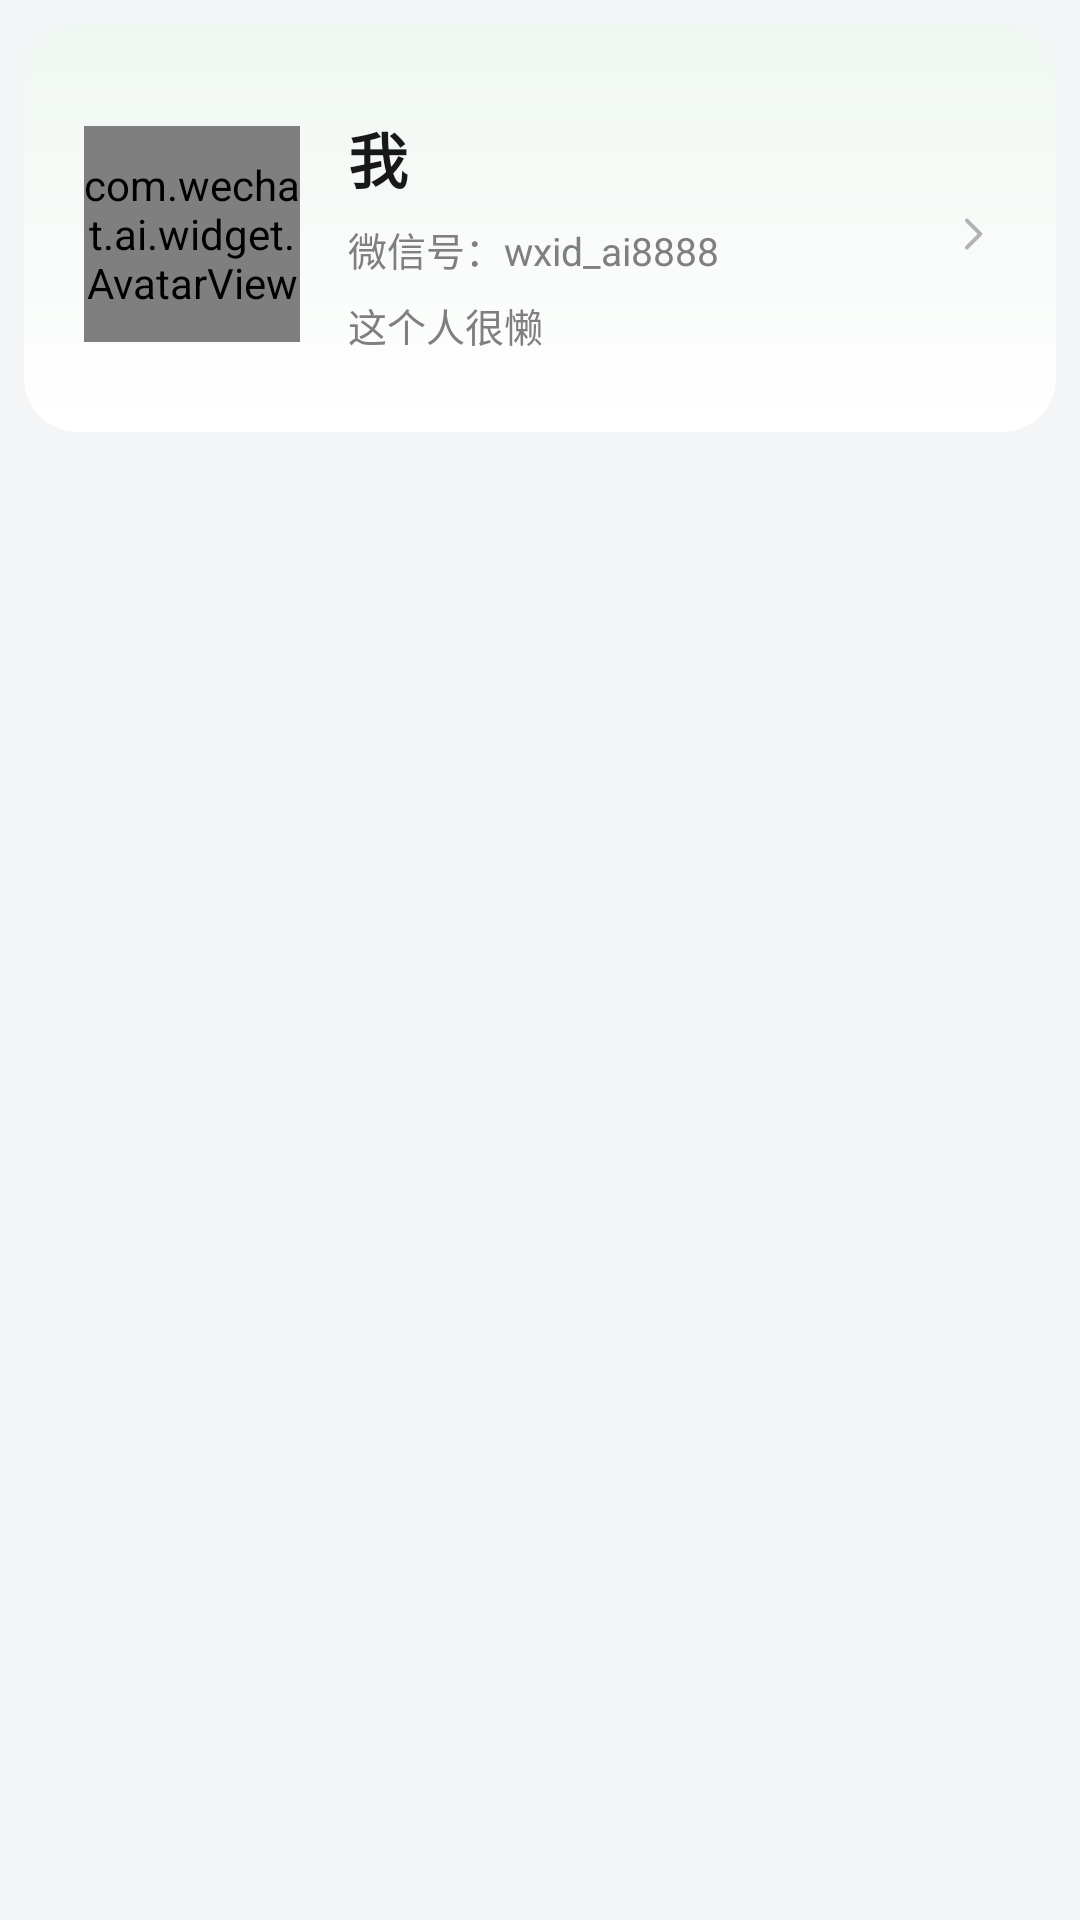

Write the Android layout XML for this screen, with the resource values it uses.
<!-- AndroidManifest.xml: application theme AppTheme -->
<!-- res/layout/fragment_me.xml -->
<?xml version="1.0" encoding="utf-8"?>
<ScrollView xmlns:android="http://schemas.android.com/apk/res/android"
    android:layout_width="match_parent"
    android:layout_height="match_parent"
    android:background="@color/wx_bg">

    <LinearLayout
        android:layout_width="match_parent"
        android:layout_height="wrap_content"
        android:orientation="vertical"
        android:paddingBottom="80dp">

        <LinearLayout
            android:layout_width="match_parent"
            android:layout_height="wrap_content"
            android:layout_marginLeft="8dp"
            android:layout_marginTop="8dp"
            android:layout_marginRight="8dp"
            android:background="@drawable/bg_me_header"
            android:gravity="center_vertical"
            android:orientation="horizontal"
            android:paddingBottom="26dp"
            android:paddingLeft="20dp"
            android:paddingRight="20dp"
            android:paddingTop="30dp">

            <com.wechat.ai.widget.AvatarView
                android:id="@+id/avatar"
                android:layout_width="72dp"
                android:layout_height="72dp"
                android:gravity="center"
                android:includeFontPadding="false"
                android:text="我"
                android:textColor="@color/wx_text_white"
                android:textSize="26sp" />

            <LinearLayout
                android:layout_width="0dp"
                android:layout_height="wrap_content"
                android:layout_marginLeft="16dp"
                android:layout_weight="1"
                android:orientation="vertical">

                <TextView
                    android:id="@+id/nickname"
                    android:layout_width="wrap_content"
                    android:layout_height="wrap_content"
                    android:text="我"
                    android:textColor="@color/wx_text_primary"
                    android:textSize="20sp"
                    android:textStyle="bold" />

                <TextView
                    android:id="@+id/wxid"
                    android:layout_width="wrap_content"
                    android:layout_height="wrap_content"
                    android:layout_marginTop="6dp"
                    android:text="微信号：wxid_ai8888"
                    android:textColor="@color/wx_text_secondary"
                    android:textSize="13sp" />

                <TextView
                    android:id="@+id/signature"
                    android:layout_width="wrap_content"
                    android:layout_height="wrap_content"
                    android:layout_marginTop="6dp"
                    android:text="这个人很懒"
                    android:textColor="@color/wx_text_secondary"
                    android:textSize="13sp" />
            </LinearLayout>

            <ImageView
                android:layout_width="16dp"
                android:layout_height="16dp"
                android:src="@drawable/ic_arrow_right"
                android:tint="#B2B2B2" />
        </LinearLayout>

        <View
            android:layout_width="match_parent"
            android:layout_height="8dp" />

        <LinearLayout
            android:id="@+id/entries"
            android:layout_width="match_parent"
            android:layout_height="wrap_content"
            android:background="@android:color/transparent"
            android:orientation="vertical" />

    </LinearLayout>
</ScrollView>
<!-- resources referenced by this layout -->
<resources>
  <color name="wx_bg">#F4F5F6</color>
  <color name="wx_text_primary">#181818</color>
  <color name="wx_text_secondary">#7F7F7F</color>
  <color name="wx_text_white">#FFFFFF</color>
  <!-- drawable bg_me_header (drawable) -->
  <?xml version="1.0" encoding="utf-8"?>
  <shape xmlns:android="http://schemas.android.com/apk/res/android"
      android:shape="rectangle">
      <gradient
          android:angle="270"
          android:endColor="#FFFFFF"
          android:startColor="#F0F7F2"
          android:type="linear" />
      <corners android:radius="18dp" />
  </shape>
  <!-- drawable ic_arrow_right (drawable) -->
  <?xml version="1.0" encoding="utf-8"?>
  <vector xmlns:android="http://schemas.android.com/apk/res/android"
      android:width="24dp"
      android:height="24dp"
      android:viewportWidth="24"
      android:viewportHeight="24">
      <path
          android:fillColor="#00000000"
          android:pathData="M9.4,5.2L16.2,12l-6.8,6.8"
          android:strokeColor="#C4C4C4"
          android:strokeWidth="1.9"
          android:strokeLineCap="round"
          android:strokeLineJoin="round" />
  </vector>
  <color name="wx_green">#07C160</color>
  <color name="wx_green_dark">#06AD56</color>
  <color name="wx_actionbar_bg">#F4F5F6</color>
  <color name="wx_nav_bg">#FAFAFA</color>
  <style name="WxDialogTitle">
          <item name="android:textSize">17sp</item>
          <item name="android:textStyle">bold</item>
          <item name="android:textColor">@color/wx_text_primary</item>
          <item name="android:gravity">center</item>
          <item name="android:paddingStart">22dp</item>
          <item name="android:paddingEnd">22dp</item>
          <item name="android:paddingTop">20dp</item>
          <item name="android:paddingBottom">12dp</item>
      </style>
  <style name="WxDialogButtonBar">
          <item name="android:paddingStart">14dp</item>
          <item name="android:paddingEnd">14dp</item>
          <item name="android:paddingTop">6dp</item>
          <item name="android:paddingBottom">14dp</item>
          <item name="android:dividerPadding">10dp</item>
          <item name="android:showDividers">middle</item>
      </style>
  <style name="WxDialogButton">
          <item name="android:textSize">16sp</item>
          <item name="android:textColor">@color/wx_text_primary</item>
          <item name="android:background">@drawable/bg_dialog_btn_gray</item>
          <item name="android:minHeight">42dp</item>
          <item name="android:paddingStart">18dp</item>
          <item name="android:paddingEnd">18dp</item>
          <item name="android:gravity">center</item>
          <item name="android:textAllCaps">false</item>
          <item name="android:stateListAnimator">@null</item>
      </style>
  <!-- drawable bg_dialog_btn_gray (drawable) -->
  <?xml version="1.0" encoding="utf-8"?>
  <ripple xmlns:android="http://schemas.android.com/apk/res/android"
      android:color="#1A000000">
      <item>
          <shape android:shape="rectangle">
              <solid android:color="#F2F2F2" />
              <corners android:radius="21dp" />
          </shape>
      </item>
  </ripple>
  <!-- drawable bg_dialog_btn_green (drawable) -->
  <?xml version="1.0" encoding="utf-8"?>
  <ripple xmlns:android="http://schemas.android.com/apk/res/android"
      android:color="#26000000">
      <item>
          <shape android:shape="rectangle">
              <solid android:color="#07C160" />
              <corners android:radius="21dp" />
          </shape>
      </item>
  </ripple>
</resources>
